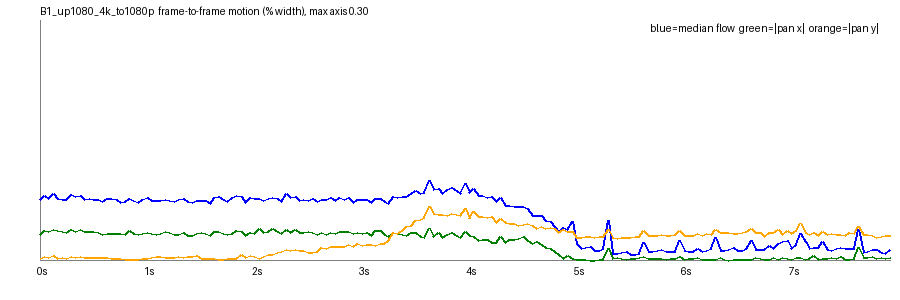

Values plotted in this chart, from the file beside it:
frame, t, speed_pct, top_pct, mid_pct, bot_pct, tx_pct, ty_pct, scale, rot_deg, luma, absdiff
1, 0.042, 0.076, 0.0782, 0.0851, 0.0587, 0.0325, 0.0016, 1, 0.039, 143.7, 5.6
2, 0.083, 0.0809, 0.0868, 0.0812, 0.0605, 0.0374, 0.0042, 1, 0.0506, 143.7, 5.86
3, 0.125, 0.077, 0.0821, 0.0792, 0.0599, 0.0359, 0.0031, 1.0, 0.0432, 143.8, 5.7
4, 0.167, 0.0833, 0.0891, 0.0871, 0.0611, 0.0384, 0.0057, 1, 0.0493, 143.5, 5.86
5, 0.208, 0.077, 0.0812, 0.0802, 0.0617, 0.0366, 0.0019, 1, 0.0402, 143.6, 5.62
6, 0.25, 0.0758, 0.0797, 0.0801, 0.057, 0.0351, 0.0031, 1, 0.0408, 143.4, 5.62
7, 0.292, 0.0759, 0.0782, 0.0807, 0.0598, 0.0346, 0.0023, 1, 0.0413, 143.4, 5.75
8, 0.333, 0.0823, 0.0891, 0.0819, 0.0626, 0.0381, 0.004, 1, 0.0483, 143, 6.13
9, 0.375, 0.0791, 0.0833, 0.0815, 0.063, 0.0352, 0.0026, 1, 0.0424, 143.5, 5.82
10, 0.417, 0.081, 0.0857, 0.0809, 0.0643, 0.0387, 0.0039, 1, 0.0436, 143.5, 5.75
11, 0.458, 0.0755, 0.0808, 0.0767, 0.0595, 0.0354, 0.0037, 1, 0.0408, 143.7, 5.65
12, 0.5, 0.0775, 0.082, 0.0806, 0.0579, 0.0358, 0.0033, 1, 0.0403, 143.4, 5.76
13, 0.542, 0.0762, 0.0825, 0.0769, 0.0588, 0.036, 0.0028, 1, 0.0416, 143.5, 5.59
14, 0.583, 0.0759, 0.0804, 0.0778, 0.0599, 0.0348, 0.0026, 1, 0.0389, 143.3, 5.59
15, 0.625, 0.0735, 0.0756, 0.0771, 0.0616, 0.0322, 0.0028, 1, 0.0409, 143.4, 5.65
16, 0.667, 0.077, 0.0815, 0.0761, 0.0607, 0.0336, 0.0035, 1, 0.0441, 142.9, 5.85
17, 0.708, 0.0763, 0.0799, 0.0783, 0.056, 0.0336, 0.002, 1, 0.0416, 143.3, 5.59
18, 0.75, 0.0761, 0.0797, 0.0776, 0.0571, 0.0334, 0.0019, 1, 0.0417, 143.2, 5.53
19, 0.792, 0.0722, 0.0772, 0.0746, 0.0579, 0.0333, 0.0016, 1, 0.0399, 143.3, 5.34
20, 0.833, 0.0732, 0.0777, 0.0749, 0.0597, 0.0314, 0.0008, 1, 0.0399, 143, 5.49
21, 0.875, 0.0769, 0.0809, 0.0814, 0.0581, 0.0366, -0.0002, 1, 0.04, 143.1, 5.33
22, 0.917, 0.0745, 0.0796, 0.0799, 0.0547, 0.0333, 0.0004, 1, 0.0383, 142.9, 5.38
23, 0.958, 0.0723, 0.075, 0.0755, 0.0556, 0.0317, 0.0011, 1, 0.0393, 142.8, 5.36
24, 1.0, 0.0752, 0.0794, 0.0766, 0.0537, 0.0329, 0.0014, 0.9999, 0.0432, 142.3, 5.56
25, 1.042, 0.0781, 0.0818, 0.0817, 0.0572, 0.0338, 0.0024, 1, 0.0412, 142.6, 5.44
26, 1.083, 0.0748, 0.0786, 0.0787, 0.06, 0.0337, 0.0036, 1, 0.0432, 142.6, 5.37
27, 1.125, 0.074, 0.0794, 0.0766, 0.0593, 0.0325, 0.0047, 0.9999, 0.0393, 142.6, 5.36
28, 1.167, 0.0747, 0.0776, 0.0792, 0.0571, 0.0328, 0.0046, 0.9999, 0.0427, 142.2, 5.46
29, 1.208, 0.0762, 0.0798, 0.0813, 0.0573, 0.0351, 0.0034, 1, 0.0423, 142.4, 5.41
30, 1.25, 0.075, 0.0792, 0.0796, 0.0566, 0.0347, 0.0037, 0.9999, 0.0382, 142.1, 5.39
31, 1.292, 0.0735, 0.0765, 0.0777, 0.0601, 0.0318, 0.0037, 1, 0.038, 142.1, 5.41
32, 1.333, 0.0757, 0.0799, 0.0781, 0.0608, 0.0322, 0.0047, 1.0, 0.0409, 141.5, 5.66
33, 1.375, 0.0765, 0.0789, 0.0826, 0.0598, 0.0341, 0.0034, 1, 0.04, 142, 5.42
34, 1.417, 0.0733, 0.079, 0.0753, 0.0581, 0.0311, 0.0041, 1, 0.0409, 141.9, 5.32
35, 1.458, 0.0713, 0.0745, 0.075, 0.0576, 0.0304, 0.0044, 1, 0.0391, 142, 5.17
36, 1.5, 0.0746, 0.0787, 0.0769, 0.0581, 0.0337, 0.0057, 1, 0.0424, 141.7, 5.32
37, 1.542, 0.0743, 0.0785, 0.0788, 0.0586, 0.0339, 0.0022, 1, 0.0385, 141.9, 5.21
38, 1.583, 0.0738, 0.0798, 0.0751, 0.057, 0.0329, 0.0017, 1, 0.0379, 141.6, 5.24
39, 1.625, 0.0711, 0.0736, 0.0754, 0.0561, 0.0304, 0.002, 1.0, 0.0405, 141.7, 5.22
40, 1.667, 0.0785, 0.0848, 0.0789, 0.0578, 0.0358, 0.0023, 1, 0.0449, 141.2, 5.51
41, 1.708, 0.0793, 0.0829, 0.0818, 0.06, 0.0361, 0.0007, 1, 0.0429, 141.5, 5.28
42, 1.75, 0.0754, 0.0785, 0.0772, 0.0606, 0.0332, 0.0006, 1.0, 0.0407, 141.4, 5.34
43, 1.792, 0.0736, 0.0788, 0.0736, 0.0599, 0.0317, 0.0019, 1, 0.042, 141.5, 5.21
44, 1.833, 0.0779, 0.0815, 0.0833, 0.0575, 0.0337, 0.0019, 1, 0.0438, 141.2, 5.49
45, 1.875, 0.0809, 0.0842, 0.0851, 0.0596, 0.0366, 0.002, 1, 0.0428, 141.2, 5.45
46, 1.917, 0.0799, 0.087, 0.0779, 0.0604, 0.0355, 0.0065, 1, 0.0476, 140.7, 5.51
47, 1.958, 0.0718, 0.0751, 0.0728, 0.062, 0.0303, 0.0028, 1, 0.0415, 140.8, 5.4
48, 2.0, 0.0784, 0.0827, 0.0772, 0.0625, 0.034, 0.0057, 1, 0.049, 140.3, 5.6
49, 2.042, 0.0763, 0.0783, 0.0777, 0.0604, 0.033, 0.0041, 1, 0.0417, 140.9, 5.49
50, 2.083, 0.0769, 0.0828, 0.0761, 0.0615, 0.0398, 0.0024, 1, 0.0451, 140.9, 5.38
51, 2.125, 0.0744, 0.0784, 0.0725, 0.0603, 0.034, 0.0041, 1, 0.0378, 141.2, 5.27
52, 2.167, 0.0772, 0.0823, 0.0765, 0.0596, 0.0358, 0.0064, 1, 0.04, 140.9, 5.44
53, 2.208, 0.0785, 0.0839, 0.0787, 0.0588, 0.0391, 0.0066, 1, 0.04, 141.2, 5.54
54, 2.25, 0.077, 0.082, 0.0766, 0.0601, 0.0351, 0.0096, 1, 0.0403, 141, 5.6
55, 2.292, 0.0737, 0.0753, 0.0771, 0.0634, 0.0336, 0.0103, 1, 0.039, 141.1, 5.71
56, 2.333, 0.0836, 0.0884, 0.081, 0.0652, 0.0384, 0.0131, 1, 0.0436, 140.8, 6.08
57, 2.375, 0.078, 0.081, 0.0784, 0.0612, 0.0346, 0.0114, 1, 0.0419, 141.4, 5.84
58, 2.417, 0.0796, 0.0837, 0.0798, 0.0586, 0.0382, 0.0127, 1, 0.0455, 141.4, 5.62
59, 2.458, 0.0746, 0.0789, 0.0738, 0.0582, 0.0347, 0.0119, 1, 0.0395, 141.7, 5.53
60, 2.5, 0.0759, 0.081, 0.075, 0.0617, 0.034, 0.0118, 1, 0.0414, 141.4, 5.71
... 131 more rows
